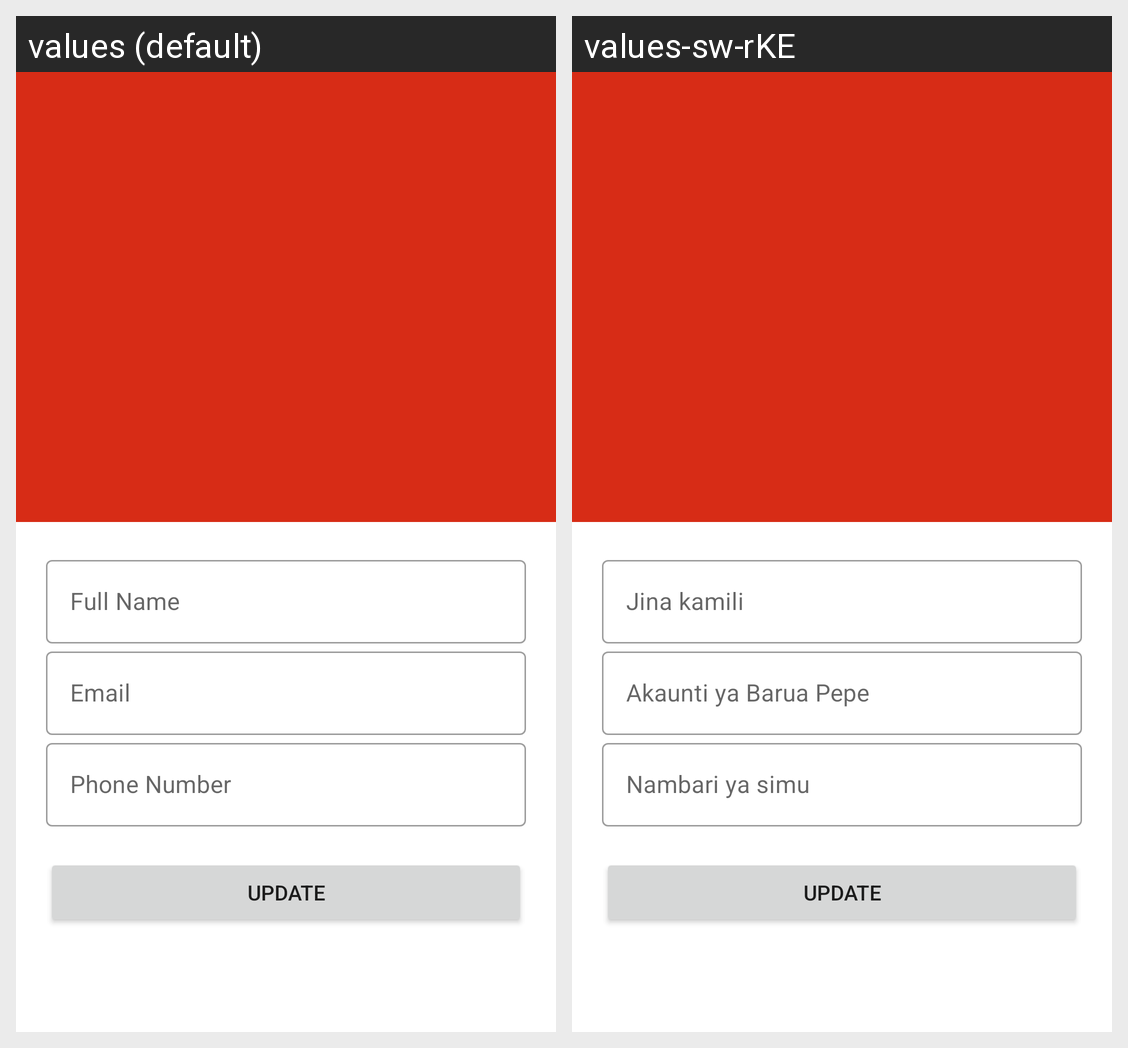

Translations of the strings shown on this Android screen, per locale in the grid:
Android screen res/layout/fragment_profile_page.xml rendered under 2 locales, left to right: values (default), values-sw-rKE. Device: Nexus 5 (rendered at 1080×1920; each locale shown at half size, 540×960, under a caption strip naming it); theme Theme.SaidiaToto.
Strings drawn on this screen, with the default value and each locale's value (text and hints the layout hard-codes, and strings that could not be matched under every locale, appear in the picture but are not listed):

full_name
  values: Full Name
  values-sw-rKE: Jina kamili

email_profile
  values: Email
  values-sw-rKE: Akaunti ya Barua Pepe

phone_number_profile
  values: Phone Number
  values-sw-rKE: Nambari ya simu
